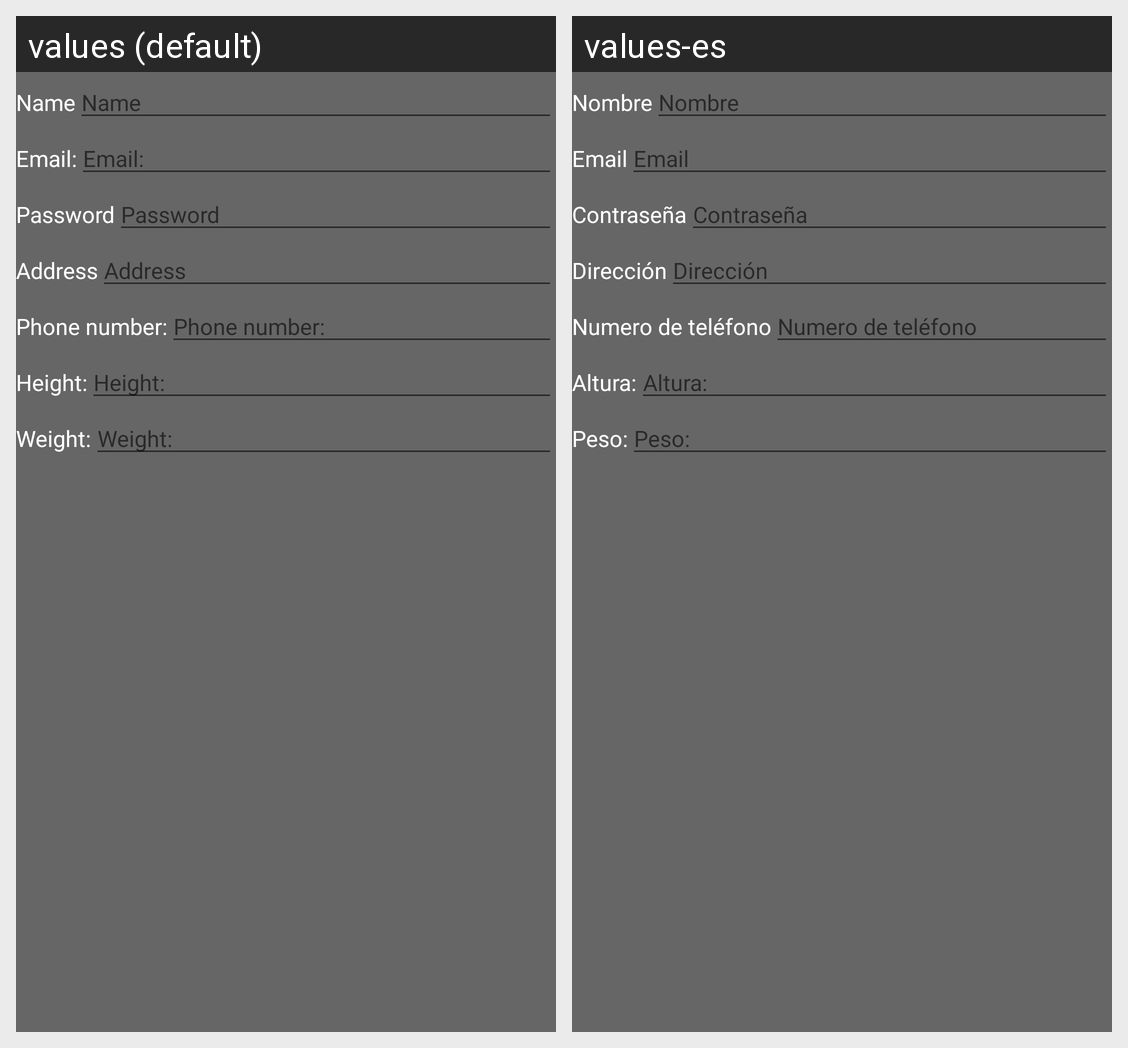

Locale-by-locale string values for the Android screen shown in this grid:
Android screen res/layout/activity_profile.xml rendered under 2 locales, left to right: values (default), values-es. Device: Nexus 5 (rendered at 1080×1920; each locale shown at half size, 540×960, under a caption strip naming it); theme AppTheme.NoActionBar.
Strings drawn on this screen, with the default value and each locale's value (text and hints the layout hard-codes, and strings that could not be matched under every locale, appear in the picture but are not listed):

name
  values: Name
  values-es: Nombre

email
  values: Email:
  values-es: Email

password
  values: Password
  values-es: Contraseña

address
  values: Address
  values-es: Dirección

telNum
  values: Phone number:
  values-es: Numero de teléfono

height
  values: Height:
  values-es: Altura:

weight
  values: Weight:
  values-es: Peso:
